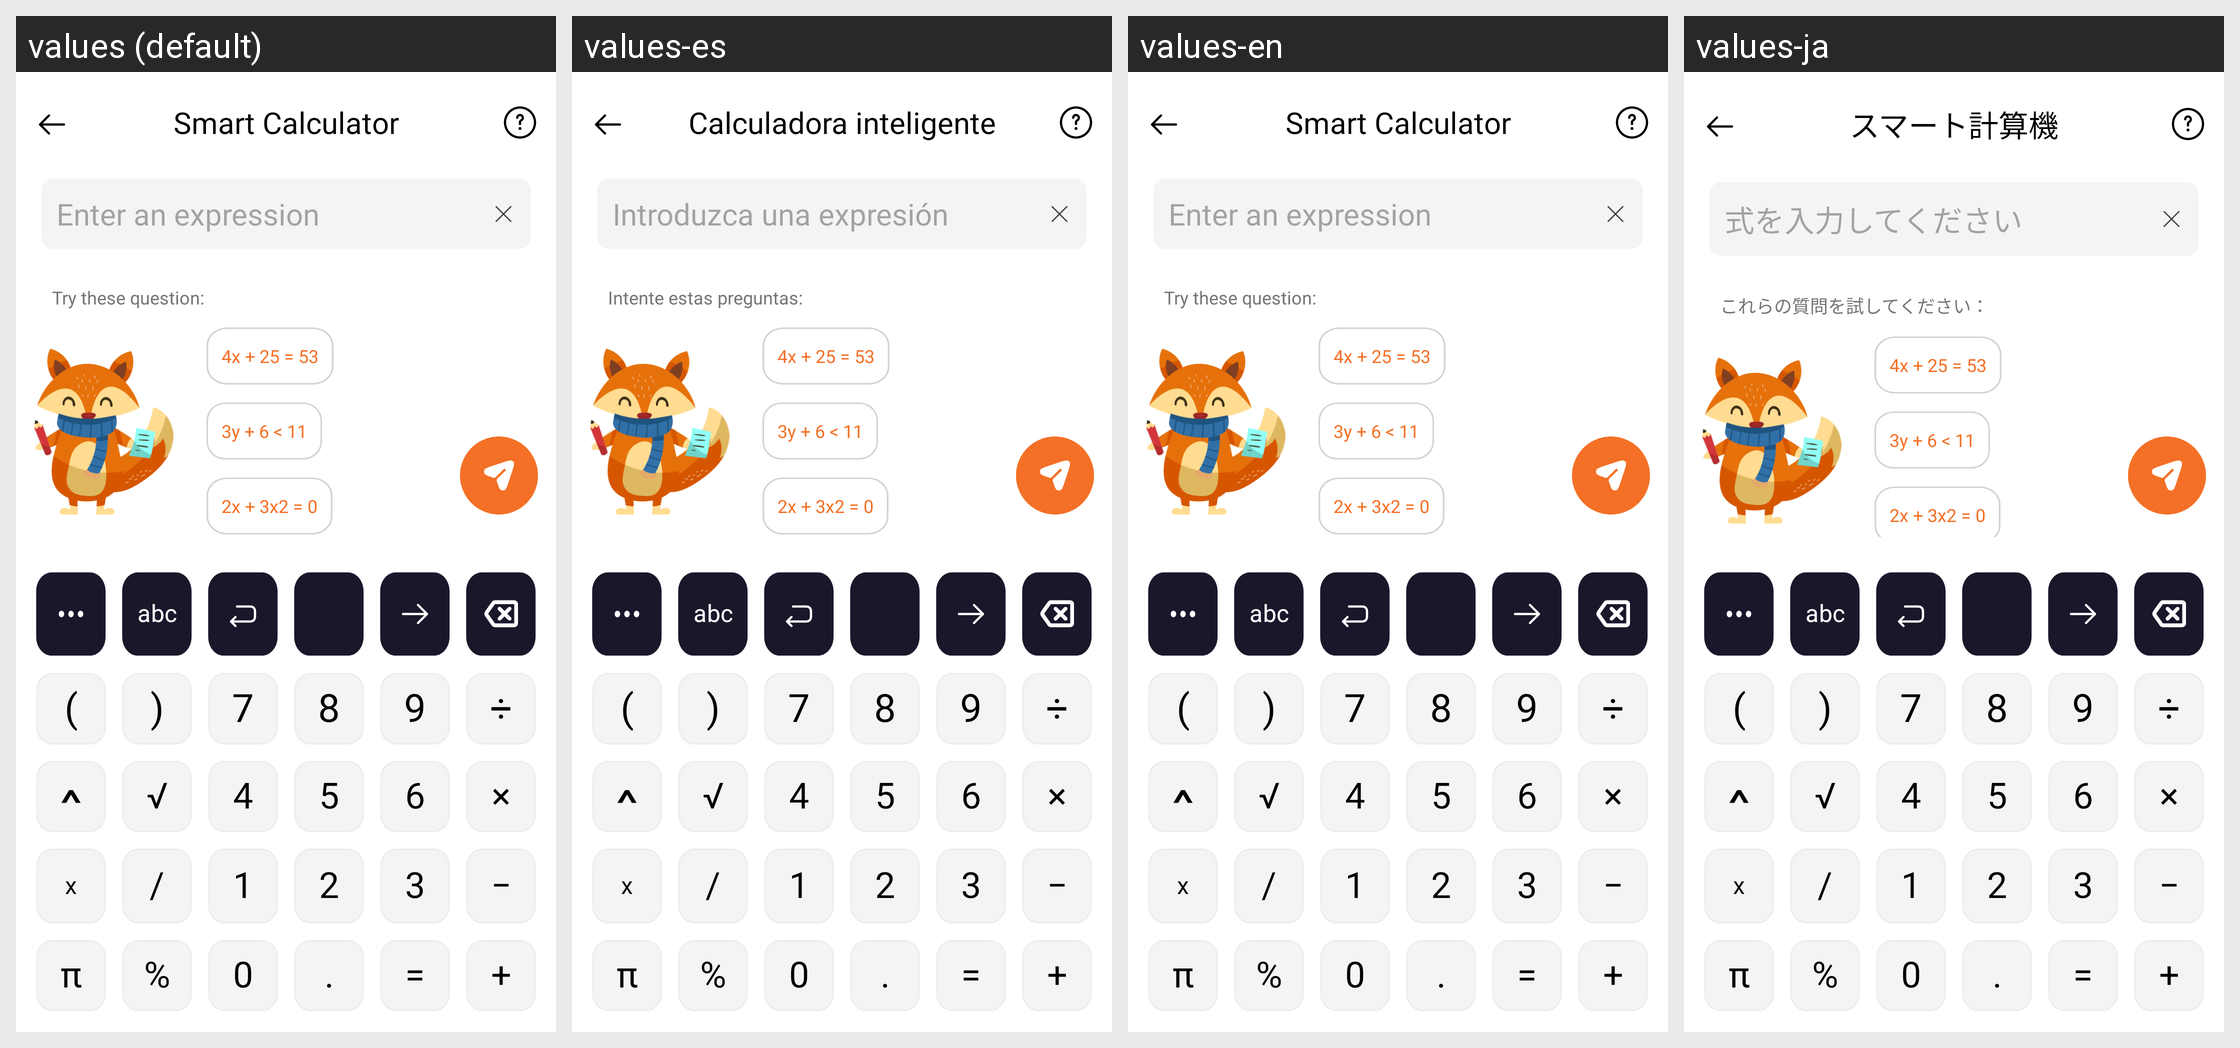

Locale-by-locale string values for the Android screen shown in this grid:
Android screen res/layout/activity_smart_calculator.xml rendered under 4 locales, left to right: values (default), values-es, values-en, values-ja. Device: Nexus 5 (rendered at 1080×1920; each locale shown at half size, 540×960, under a caption strip naming it); theme AppTheme.
Other locales in the repository, not shown: values-de, values-fr, values-hi, values-in, values-pt.
Strings drawn on this screen, with the default value and each locale's value (text and hints the layout hard-codes, and strings that could not be matched under every locale, appear in the picture but are not listed):

smart_calculator
  values: Smart Calculator
  values-es: Calculadora inteligente
  values-en: Smart Calculator
  values-ja: スマート計算機

enter_an_expression
  values: Enter an expression
  values-es: Introduzca una expresión
  values-en: Enter an expression
  values-ja: 式を入力してください

try_these_question
  values: Try these question:
  values-es: Intente estas preguntas:
  values-en: Try these question:
  values-ja: これらの質問を試してください：

text_banner_1
  values: 4x + 25 = 53
  values-es: 4x + 25 = 53  [not translated; the default value is used]
  values-en: 4x + 25 = 53  [not translated; the default value is used]
  values-ja: 4x + 25 = 53  [not translated; the default value is used]

text_banner_2
  values: 3y + 6 < 11
  values-es: 3y + 6 < 11  [not translated; the default value is used]
  values-en: 3y + 6 < 11  [not translated; the default value is used]
  values-ja: 3y + 6 < 11  [not translated; the default value is used]

text_banner_3
  values: 2x + 3x2 = 0
  values-es: 2x + 3x2 = 0  [not translated; the default value is used]
  values-en: 2x + 3x2 = 0  [not translated; the default value is used]
  values-ja: 2x + 3x2 = 0  [not translated; the default value is used]

leftParenthesis
  values: (
  values-es: (  [not translated; the default value is used]
  values-en: (  [not translated; the default value is used]
  values-ja: (  [not translated; the default value is used]

rightParenthesis
  values: )
  values-es: )  [not translated; the default value is used]
  values-en: )  [not translated; the default value is used]
  values-ja: )  [not translated; the default value is used]

seven
  values: 7
  values-es: 7  [not translated; the default value is used]
  values-en: 7  [not translated; the default value is used]
  values-ja: 7  [not translated; the default value is used]

eight
  values: 8
  values-es: 8  [not translated; the default value is used]
  values-en: 8  [not translated; the default value is used]
  values-ja: 8  [not translated; the default value is used]

nine
  values: 9
  values-es: 9  [not translated; the default value is used]
  values-en: 9  [not translated; the default value is used]
  values-ja: 9  [not translated; the default value is used]

divide
  values: ÷
  values-es: ÷  [not translated; the default value is used]
  values-en: ÷  [not translated; the default value is used]
  values-ja: ÷  [not translated; the default value is used]

square
  values: √
  values-es: √  [not translated; the default value is used]
  values-en: √  [not translated; the default value is used]
  values-ja: √  [not translated; the default value is used]

four
  values: 4
  values-es: 4  [not translated; the default value is used]
  values-en: 4  [not translated; the default value is used]
  values-ja: 4  [not translated; the default value is used]

five
  values: 5
  values-es: 5  [not translated; the default value is used]
  values-en: 5  [not translated; the default value is used]
  values-ja: 5  [not translated; the default value is used]

six
  values: 6
  values-es: 6  [not translated; the default value is used]
  values-en: 6  [not translated; the default value is used]
  values-ja: 6  [not translated; the default value is used]

multiply
  values: ×
  values-es: ×  [not translated; the default value is used]
  values-en: ×  [not translated; the default value is used]
  values-ja: ×  [not translated; the default value is used]

phan_so
  values: /
  values-es: /  [not translated; the default value is used]
  values-en: /  [not translated; the default value is used]
  values-ja: /  [not translated; the default value is used]

one
  values: 1
  values-es: 1  [not translated; the default value is used]
  values-en: 1  [not translated; the default value is used]
  values-ja: 1  [not translated; the default value is used]

two
  values: 2
  values-es: 2  [not translated; the default value is used]
  values-en: 2  [not translated; the default value is used]
  values-ja: 2  [not translated; the default value is used]

three
  values: 3
  values-es: 3  [not translated; the default value is used]
  values-en: 3  [not translated; the default value is used]
  values-ja: 3  [not translated; the default value is used]

subtract
  values: −
  values-es: −  [not translated; the default value is used]
  values-en: −  [not translated; the default value is used]
  values-ja: −  [not translated; the default value is used]

pi
  values: π
  values-es: π  [not translated; the default value is used]
  values-en: π  [not translated; the default value is used]
  values-ja: π  [not translated; the default value is used]

percent
  values: %
  values-es: %  [not translated; the default value is used]
  values-en: %  [not translated; the default value is used]
  values-ja: %  [not translated; the default value is used]

zero
  values: 0
  values-es: 0  [not translated; the default value is used]
  values-en: 0  [not translated; the default value is used]
  values-ja: 0  [not translated; the default value is used]

equals
  values: =
  values-es: =  [not translated; the default value is used]
  values-en: =  [not translated; the default value is used]
  values-ja: =  [not translated; the default value is used]

add
  values: +
  values-es: +  [not translated; the default value is used]
  values-en: +  [not translated; the default value is used]
  values-ja: +  [not translated; the default value is used]
